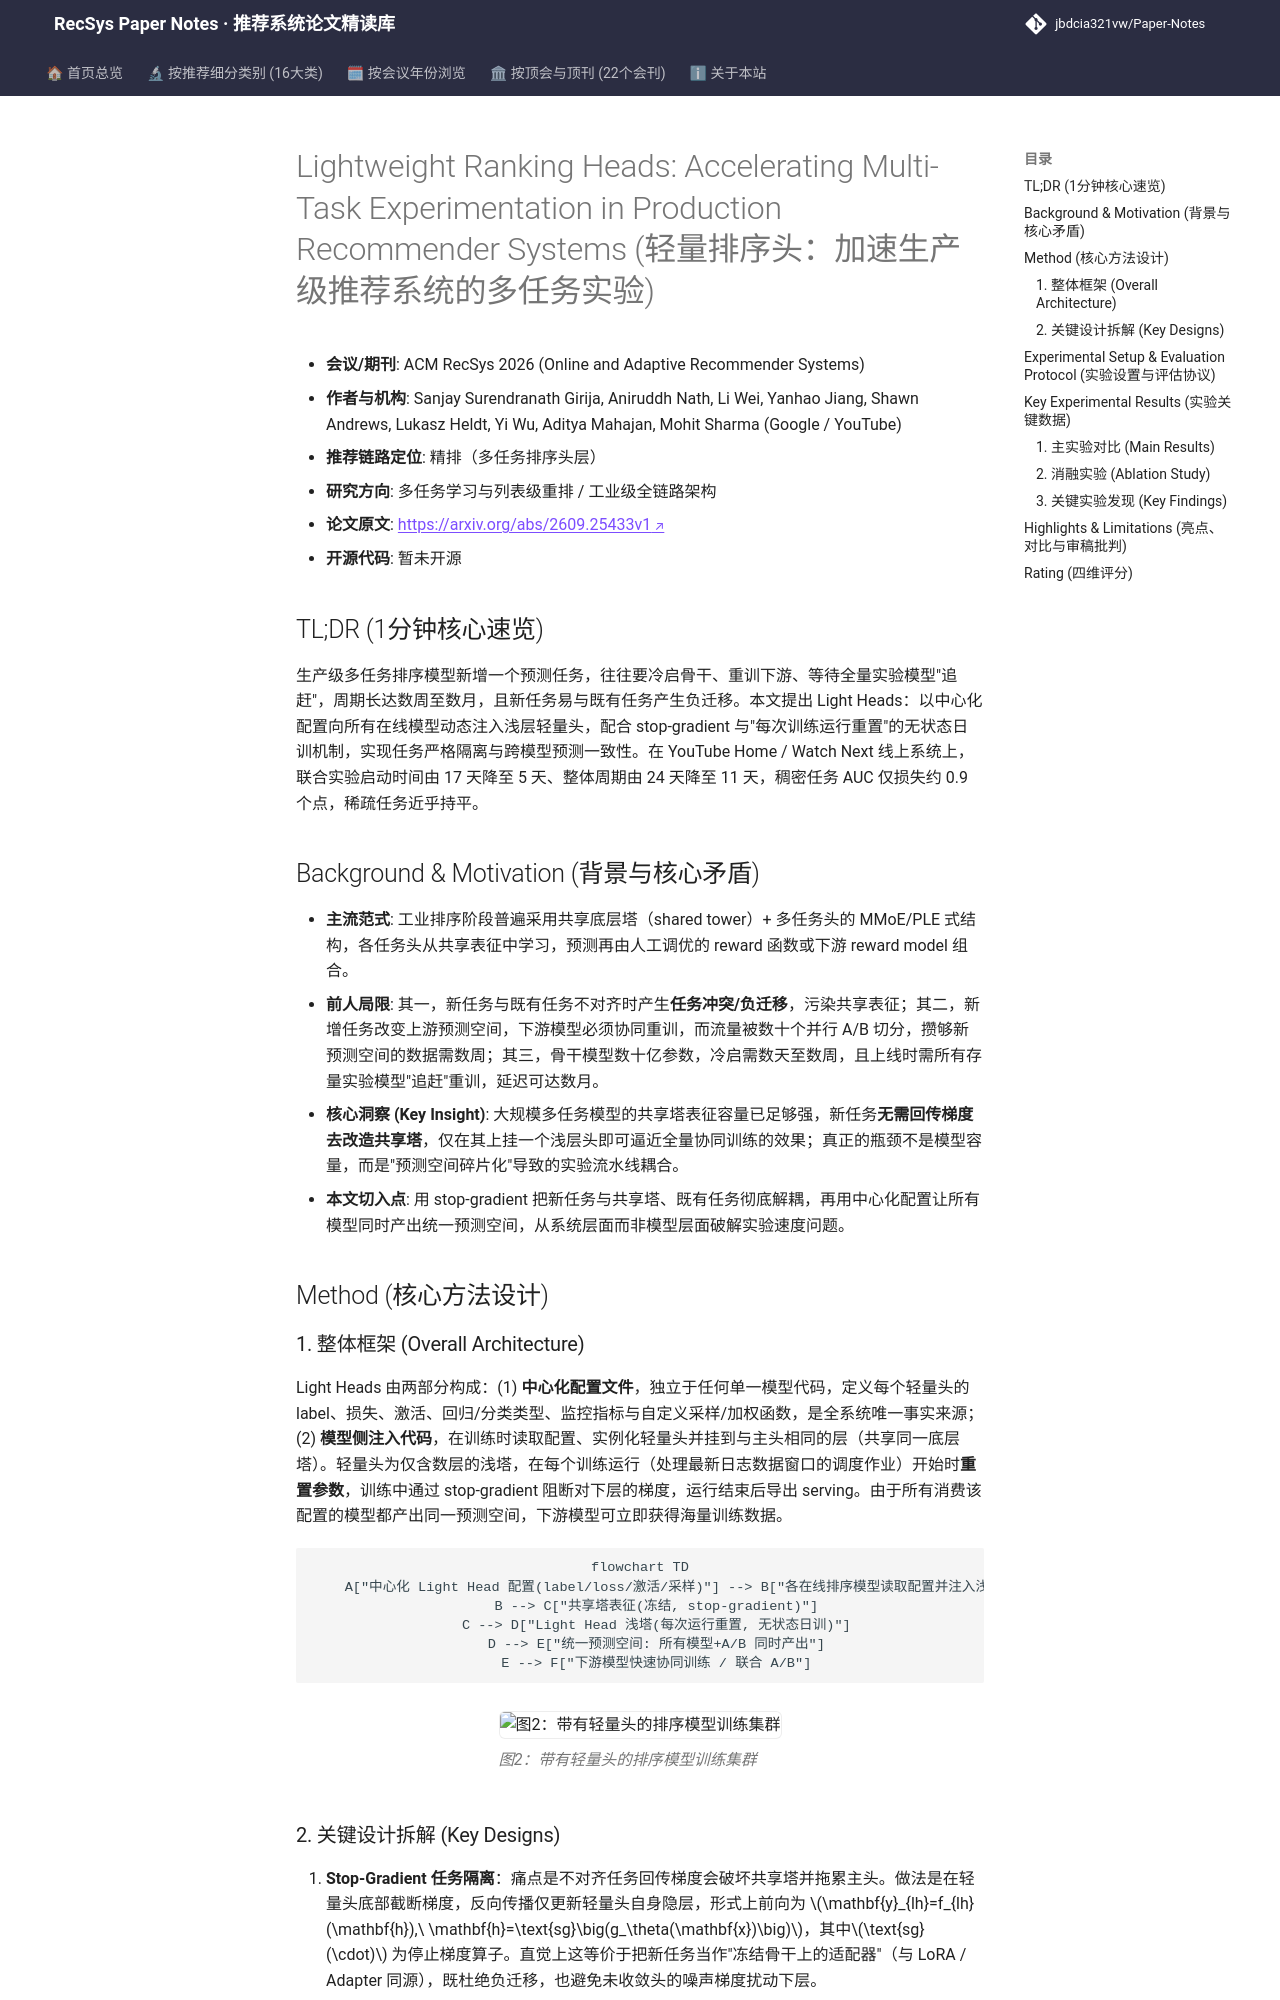

repository: jbdcia321vw/Paper-Notes · page: venues/RecSys/2026/multi_task_reranking/lightweight_ranking_heads_accelerating_multi_task_experimentation_in_produc/index.html · generator: mkdocs

---
title: "[Paper Note] Lightweight Ranking Heads: Accelerating Multi-Task Experimentation in Production Recommender Systems"
description: "[RecSys 2026][多任务学习与列表级重排] 以 stop-gradient + 无状态日训的轻量头动态注入新任务，免骨干重训，将多任务实验周期从数周压缩至数天。"
tags:
  - RecSys
  - 多任务学习与列表级重排
  - 精排
  - 轻量排序头
  - 持续在线学习
  - 任务冲突隔离
date: 2026-11-13
venue: RecSys
year: 2026
paper_url: "https://arxiv.org/abs/2609.25433v1"
code_url: ""
categories:
  - multi_task_reranking
  - debias_fairness_industrial
---

# Lightweight Ranking Heads: Accelerating Multi-Task Experimentation in Production Recommender Systems (轻量排序头：加速生产级推荐系统的多任务实验)

- **会议/期刊**: ACM RecSys 2026 (Online and Adaptive Recommender Systems)
- **作者与机构**: Sanjay Surendranath Girija, Aniruddh Nath, Li Wei, Yanhao Jiang, Shawn Andrews, Lukasz Heldt, Yi Wu, Aditya Mahajan, Mohit Sharma (Google / YouTube)
- **推荐链路定位**: 精排（多任务排序头层）
- **研究方向**: 多任务学习与列表级重排 / 工业级全链路架构
- **论文原文**: [https://arxiv.org/abs/2609.25433v1](https://arxiv.org/abs/2609.25433v1)
- **开源代码**: 暂未开源

## TL;DR (1分钟核心速览)

生产级多任务排序模型新增一个预测任务，往往要冷启骨干、重训下游、等待全量实验模型"追赶"，周期长达数周至数月，且新任务易与既有任务产生负迁移。本文提出 Light Heads：以中心化配置向所有在线模型动态注入浅层轻量头，配合 stop-gradient 与"每次训练运行重置"的无状态日训机制，实现任务严格隔离与跨模型预测一致性。在 YouTube Home / Watch Next 线上系统上，联合实验启动时间由 17 天降至 5 天、整体周期由 24 天降至 11 天，稠密任务 AUC 仅损失约 0.9 个点，稀疏任务近乎持平。

## Background & Motivation (背景与核心矛盾)

- **主流范式**: 工业排序阶段普遍采用共享底层塔（shared tower）+ 多任务头的 MMoE/PLE 式结构，各任务头从共享表征中学习，预测再由人工调优的 reward 函数或下游 reward model 组合。
- **前人局限**: 其一，新任务与既有任务不对齐时产生**任务冲突/负迁移**，污染共享表征；其二，新增任务改变上游预测空间，下游模型必须协同重训，而流量被数十个并行 A/B 切分，攒够新预测空间的数据需数周；其三，骨干模型数十亿参数，冷启需数天至数周，且上线时需所有存量实验模型"追赶"重训，延迟可达数月。
- **核心洞察 (Key Insight)**: 大规模多任务模型的共享塔表征容量已足够强，新任务**无需回传梯度去改造共享塔**，仅在其上挂一个浅层头即可逼近全量协同训练的效果；真正的瓶颈不是模型容量，而是"预测空间碎片化"导致的实验流水线耦合。
- **本文切入点**: 用 stop-gradient 把新任务与共享塔、既有任务彻底解耦，再用中心化配置让所有模型同时产出统一预测空间，从系统层面而非模型层面破解实验速度问题。

## Method (核心方法设计)

### 1. 整体框架 (Overall Architecture)

Light Heads 由两部分构成：(1) **中心化配置文件**，独立于任何单一模型代码，定义每个轻量头的 label、损失、激活、回归/分类类型、监控指标与自定义采样/加权函数，是全系统唯一事实来源；(2) **模型侧注入代码**，在训练时读取配置、实例化轻量头并挂到与主头相同的层（共享同一底层塔）。轻量头为仅含数层的浅塔，在每个训练运行（处理最新日志数据窗口的调度作业）开始时**重置参数**，训练中通过 stop-gradient 阻断对下层的梯度，运行结束后导出 serving。由于所有消费该配置的模型都产出同一预测空间，下游模型可立即获得海量训练数据。

```mermaid
flowchart TD
    A["中心化 Light Head 配置(label/loss/激活/采样)"] --> B["各在线排序模型读取配置并注入浅层头"]
    B --> C["共享塔表征(冻结, stop-gradient)"]
    C --> D["Light Head 浅塔(每次运行重置, 无状态日训)"]
    D --> E["统一预测空间: 所有模型+A/B 同时产出"]
    E --> F["下游模型快速协同训练 / 联合 A/B"]
```

<figure class="paper-figure" markdown="span">
  ![图2：带有轻量头的排序模型训练集群](../../../../assets/papers/2609.25433v1/figure_2.png)<figcaption>图2：带有轻量头的排序模型训练集群</figcaption>
</figure>
